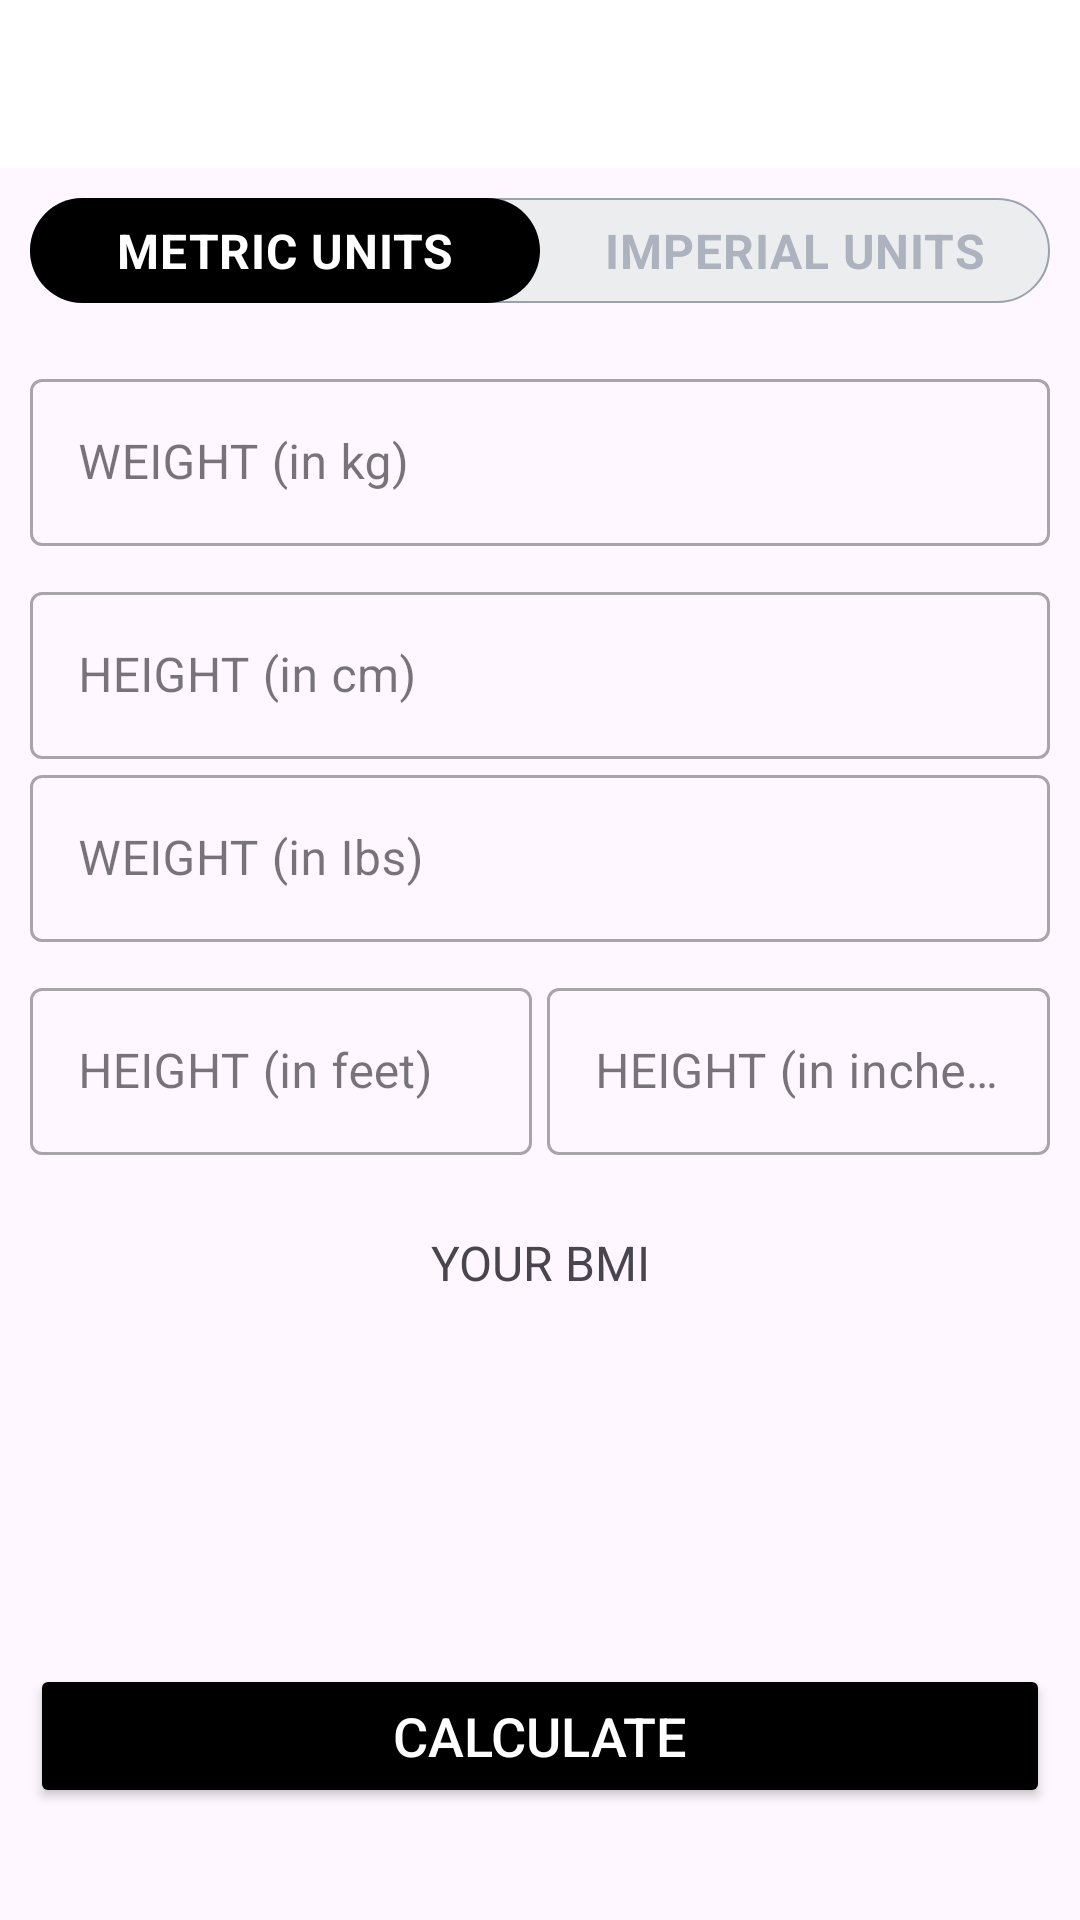

Reconstruct the res/layout file that produces this screen, plus the resources it refers to.
<!-- AndroidManifest.xml: application theme Theme.Gitfit -->
<!-- res/layout/activity_bmi.xml -->
<?xml version="1.0" encoding="utf-8"?>
<RelativeLayout xmlns:android="http://schemas.android.com/apk/res/android"
    xmlns:app="http://schemas.android.com/apk/res-auto"
    xmlns:tools="http://schemas.android.com/tools"
    android:id="@+id/main"
    android:layout_width="match_parent"
    android:layout_height="match_parent"
    tools:context=".activities.BMIActivity">

    <androidx.appcompat.widget.Toolbar
        android:id="@+id/BMIToolbar"
        android:layout_width="match_parent"
        android:background="@color/white"
        android:layout_height="?android:attr/actionBarSize" />

    <RadioGroup
        android:id="@+id/rgUnits"
        android:layout_width="match_parent"
        android:layout_height="wrap_content"
        android:layout_below="@+id/BMIToolbar"
        android:layout_margin="10dp"
        android:background="@drawable/drawable_radio_group_tab_background"
        android:orientation="horizontal">

        <RadioButton
            android:id="@+id/rbMetricUnits"
            android:layout_width="0dp"
            android:layout_height="35dp"
            android:layout_weight="1"
            android:background="@drawable/drawable_units_tab_selector"
            android:button="@null"
            android:checked="true"
            android:gravity="center"
            android:text="@string/metric_units"
            android:textColor="@drawable/drawable_units_tab_text_color_selector"
            android:textSize="16sp"
            android:textStyle="bold" />

        <RadioButton
            android:id="@+id/rbImperialUnits"
            android:layout_width="0dp"
            android:layout_height="35dp"
            android:layout_weight="1"
            android:background="@drawable/drawable_units_tab_selector"
            android:button="@null"
            android:checked="false"
            android:gravity="center"
            android:text="@string/imperial_units"
            android:textColor="@drawable/drawable_units_tab_text_color_selector"
            android:textSize="16sp"
            android:textStyle="bold" />

    </RadioGroup>

    
    <LinearLayout
        android:id="@+id/linearLayoutUnitsView"
        android:layout_width="match_parent"
        android:layout_height="match_parent"
        android:layout_below="@+id/rgUnits"
        android:orientation="vertical"
        android:padding="10dp">

        <com.google.android.material.textfield.TextInputLayout
            android:id="@+id/textInputMetricUnitWeight"
            style="@style/Widget.MaterialComponents.TextInputLayout.OutlinedBox"
            android:layout_width="match_parent"
            android:layout_height="wrap_content">

            <androidx.appcompat.widget.AppCompatEditText
                android:id="@+id/editTextMetricUnitWeight"
                android:layout_width="match_parent"
                android:layout_height="wrap_content"
                android:hint="@string/weight_in_kg"
                android:inputType="numberDecimal"
                android:textSize="16sp" />

        </com.google.android.material.textfield.TextInputLayout>

        <com.google.android.material.textfield.TextInputLayout
            android:id="@+id/textInputMetricUnitHeight"
            style="@style/Widget.MaterialComponents.TextInputLayout.OutlinedBox"
            android:layout_width="match_parent"
            android:layout_height="wrap_content"
            android:layout_marginTop="10dp">

            <androidx.appcompat.widget.AppCompatEditText
                android:id="@+id/editTextMetricUnitHeight"
                android:layout_width="match_parent"
                android:layout_height="wrap_content"
                android:hint="@string/height_in_cm"
                android:inputType="numberDecimal"
                android:textSize="16sp" />

        </com.google.android.material.textfield.TextInputLayout>

        
        <LinearLayout
            android:id="@+id/linearLayoutImperialUnitsView"
            android:layout_width="match_parent"
            android:layout_height="wrap_content"
            android:orientation="vertical">

            <com.google.android.material.textfield.TextInputLayout
                android:id="@+id/textInputImperialUnitsWeight"
                style="@style/Widget.MaterialComponents.TextInputLayout.OutlinedBox"
                android:layout_width="match_parent"
                android:layout_height="wrap_content">

                <androidx.appcompat.widget.AppCompatEditText
                    android:id="@+id/editTextImperialUnitWeight"
                    android:layout_width="match_parent"
                    android:layout_height="wrap_content"
                    android:hint="@string/weight_in_ibs"
                    android:inputType="numberDecimal"
                    android:textSize="16sp" />

            </com.google.android.material.textfield.TextInputLayout>

            <LinearLayout
                android:id="@+id/linearLayoutImperialUnitsHeight"
                android:layout_width="match_parent"
                android:layout_height="wrap_content"
                android:layout_marginTop="10dp"
                android:baselineAligned="false"
                android:orientation="horizontal"
                android:visibility="visible">

                <com.google.android.material.textfield.TextInputLayout
                    android:id="@+id/textInputImperialUnitsHeightFeet"
                    style="@style/Widget.MaterialComponents.TextInputLayout.OutlinedBox"
                    android:layout_width="0dp"
                    android:layout_height="wrap_content"
                    android:layout_weight="1">

                    <androidx.appcompat.widget.AppCompatEditText
                        android:id="@+id/editTextImperialUnitHeightFeet"
                        android:layout_width="match_parent"
                        android:layout_height="wrap_content"
                        android:hint="@string/height_in_feet"
                        android:inputType="number"
                        android:textSize="16sp" />

                </com.google.android.material.textfield.TextInputLayout>

                <com.google.android.material.textfield.TextInputLayout
                    android:id="@+id/textInputImperialUnitsHeightInch"
                    style="@style/Widget.MaterialComponents.TextInputLayout.OutlinedBox"
                    android:layout_width="0dp"
                    android:layout_height="wrap_content"
                    android:layout_marginStart="5dp"
                    android:layout_weight="1">

                    <androidx.appcompat.widget.AppCompatEditText
                        android:id="@+id/editTextImperialUnitHeightInch"
                        android:layout_width="match_parent"
                        android:layout_height="wrap_content"
                        android:hint="@string/height_in_inches"
                        android:inputType="number"
                        android:textSize="16sp" />

                </com.google.android.material.textfield.TextInputLayout>

            </LinearLayout>

        </LinearLayout>

        
        <LinearLayout
            android:id="@+id/displayBMIResults"
            android:layout_width="match_parent"
            android:layout_height="wrap_content"
            android:layout_marginTop="25dp"
            android:orientation="vertical"
            android:visibility="visible"
            tools:visibility="invisible">

            <TextView
                android:id="@+id/textViewYourBMI"
                android:layout_width="match_parent"
                android:layout_height="wrap_content"
                android:gravity="center"
                android:text="@string/your_bmi"
                android:textAllCaps="true"
                android:textSize="16sp" />

            <TextView
                android:id="@+id/textViewBMIValue"
                android:layout_width="match_parent"
                android:layout_height="wrap_content"
                android:layout_marginTop="5dp"
                android:gravity="center"
                android:textSize="18sp"
                android:textStyle="bold"
                tools:text="15.00" />

            <TextView
                android:id="@+id/textViewBMIType"
                android:layout_width="match_parent"
                android:layout_height="wrap_content"
                android:layout_marginTop="5dp"
                android:gravity="center"
                android:textSize="18sp"
                android:textStyle="bold"
                tools:text="Normal" />

            <TextView
                android:id="@+id/textViewBMIDescription"
                android:layout_width="match_parent"
                android:layout_height="wrap_content"
                android:layout_marginTop="5dp"
                android:gravity="center"
                android:textSize="18sp"
                android:textStyle="bold"
                tools:text="Normal" />

        </LinearLayout>

        <Button
            android:id="@+id/buttonCalculateUnits"
            android:layout_width="match_parent"
            android:layout_height="wrap_content"
            android:layout_gravity="bottom"
            android:layout_marginTop="35dp"
            android:backgroundTint="@color/colorAccent"
            android:text="@string/calculate"
            android:textColor="@color/white"
            android:textSize="18sp" />

    </LinearLayout>


</RelativeLayout>
<!-- resources referenced by this layout -->
<resources>
  <color name="colorAccent">#000000</color>
  <color name="white">#FFFFFFFF</color>
  <!-- drawable drawable_radio_group_tab_background (drawable) -->
  <?xml version="1.0" encoding="utf-8"?>
  <shape xmlns:android="http://schemas.android.com/apk/res/android"
      android:shape="rectangle">
          <solid android:color="@color/unselectedRadioGroupColorWhite" />
          <stroke
              android:width="0.5dp"
              android:color="@color/unselectedRadioGroupColorGray" />
          <corners android:radius="30dp" />
  </shape>
  <!-- drawable drawable_units_tab_selector (drawable) -->
  <?xml version="1.0" encoding="utf-8"?>
  <selector xmlns:android="http://schemas.android.com/apk/res/android">
      <item android:state_checked="true">
          <shape android:shape="rectangle">
              <solid android:color="@color/colorAccent"/>
              <corners android:radius="30dp" />
          </shape>
      </item>
  </selector>
  <!-- drawable drawable_units_tab_text_color_selector (drawable) -->
  <?xml version="1.0" encoding="utf-8"?>
  <selector xmlns:android="http://schemas.android.com/apk/res/android">
      <item android:color = "@color/white" android:state_checked="true" />
      <item android:color = "@color/selectedRadioButtonGrey" android:state_checked="false" />
  </selector>
  <string name="calculate">Calculate</string>
  <string name="height_in_cm">HEIGHT (in cm)</string>
  <string name="height_in_feet">HEIGHT (in feet)</string>
  <string name="height_in_inches">HEIGHT (in inches)</string>
  <string name="imperial_units">IMPERIAL UNITS</string>
  <string name="metric_units">METRIC UNITS</string>
  <string name="weight_in_ibs">WEIGHT (in Ibs)</string>
  <string name="weight_in_kg">WEIGHT (in kg)</string>
  <string name="your_bmi">Your BMI</string>
  <style name="Theme.Gitfit" parent="Base.Theme.Gitfit" />
  <color name="unselectedRadioGroupColorWhite">#ECEDEF</color>
  <color name="unselectedRadioGroupColorGray">#9AA2AF</color>
  <color name="selectedRadioButtonGrey">#ADB3BE</color>
  <style name="Base.Theme.Gitfit" parent="Theme.Material3.DayNight.NoActionBar">
          
          
      </style>
</resources>
